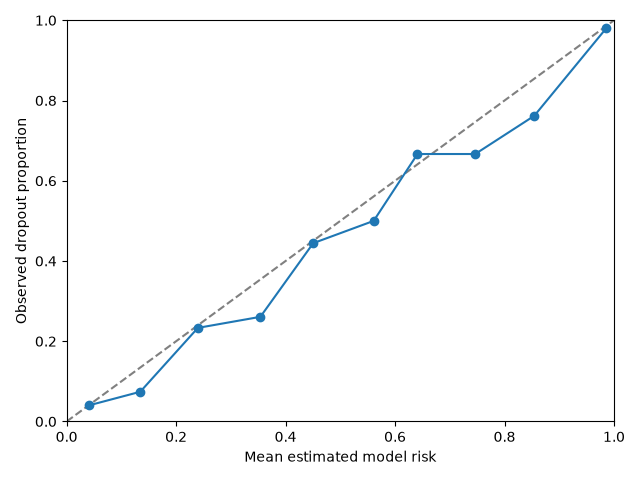

The table this chart was drawn from, first rows:
bin, lower, upper, n, mean_probability, outcome_rate
0, 0.0, 0.1, 225, 0.04017, 0.04
1, 0.1, 0.2, 54, 0.1345, 0.07407
2, 0.2, 0.3, 30, 0.2398, 0.2333
3, 0.3, 0.4, 23, 0.354, 0.2609
4, 0.4, 0.5, 9, 0.4505, 0.4444
5, 0.5, 0.6, 10, 0.5609, 0.5
6, 0.6, 0.7, 12, 0.641, 0.6667
7, 0.7, 0.8, 9, 0.7465, 0.6667
8, 0.8, 0.9, 21, 0.8543, 0.7619
9, 0.9, 1.0, 151, 0.9859, 0.9801
